Run: headless pygame with SDL's dummy video driver; simulated clock (each Clock.tick advances the game by its frame time, no real sleeping); random seed 0; keys injected as events and as key.get_pressed() state; mouse plan: one left click at the window centre at the start of phase 2, then a move to the lower-right quarter at the start of phase 3.
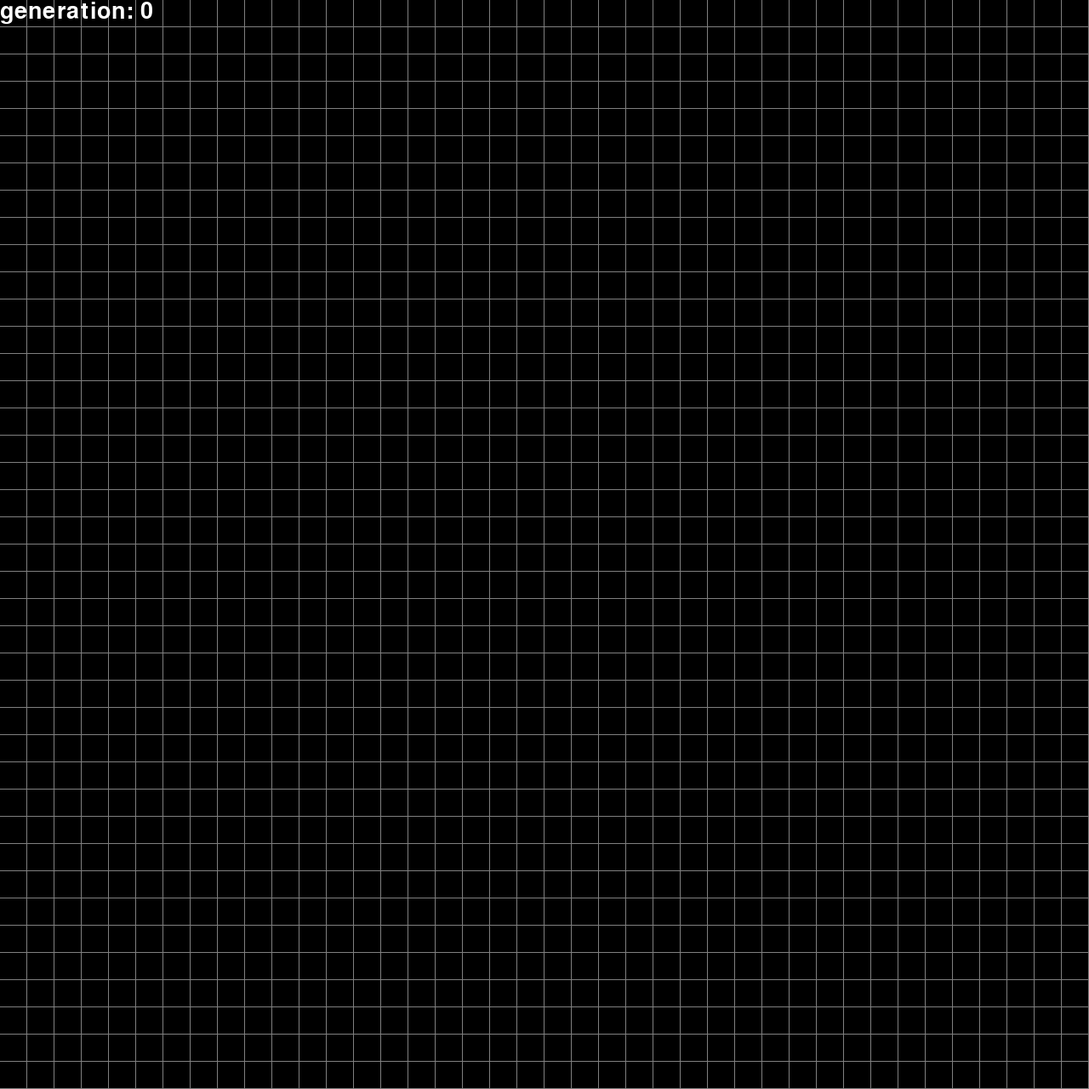
Frame 1 of 4 · flips 1–60 · no input
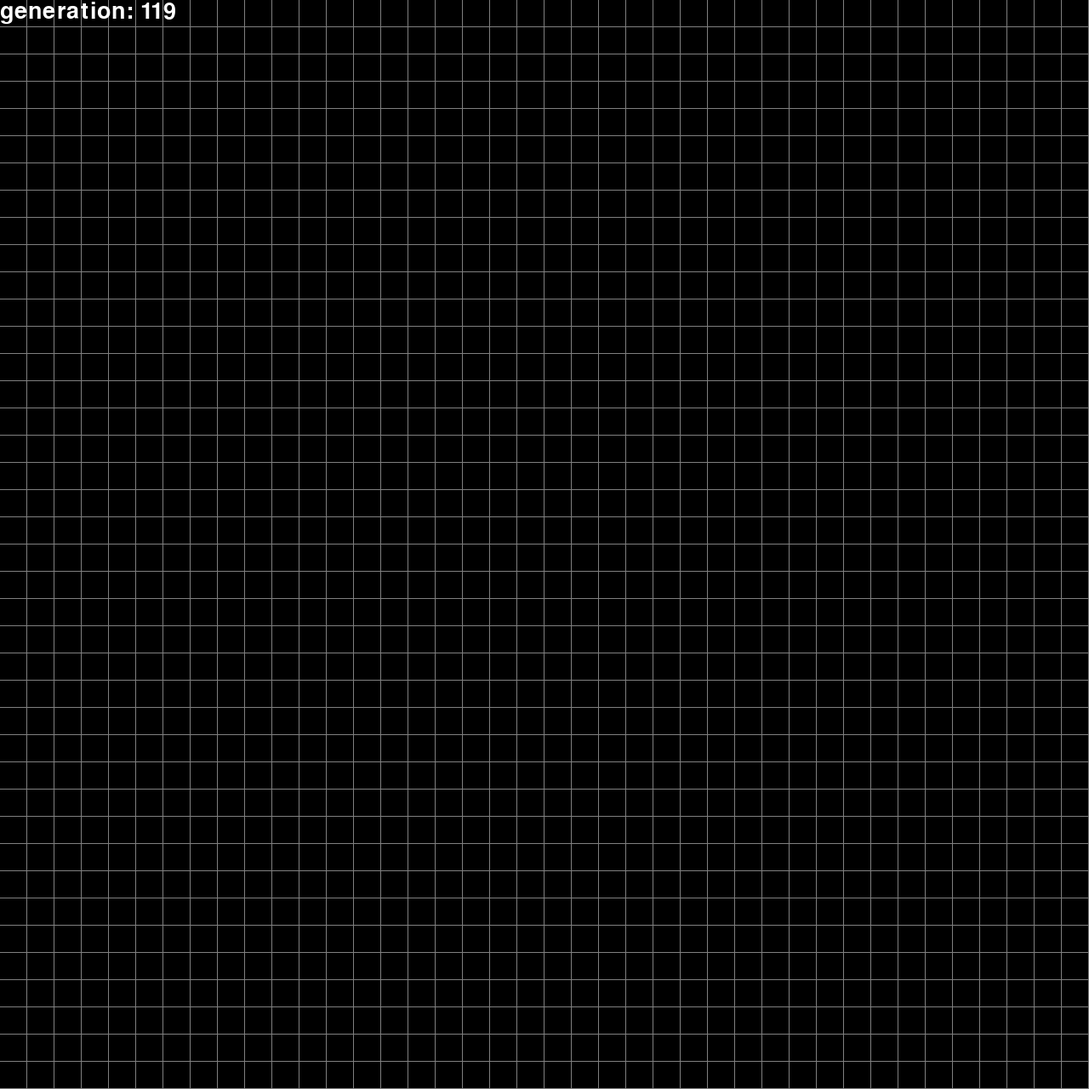
Frame 2 of 4 · flips 61–180 · clicked the window centre · tapped SPACE, RETURN · held RIGHT (→), D
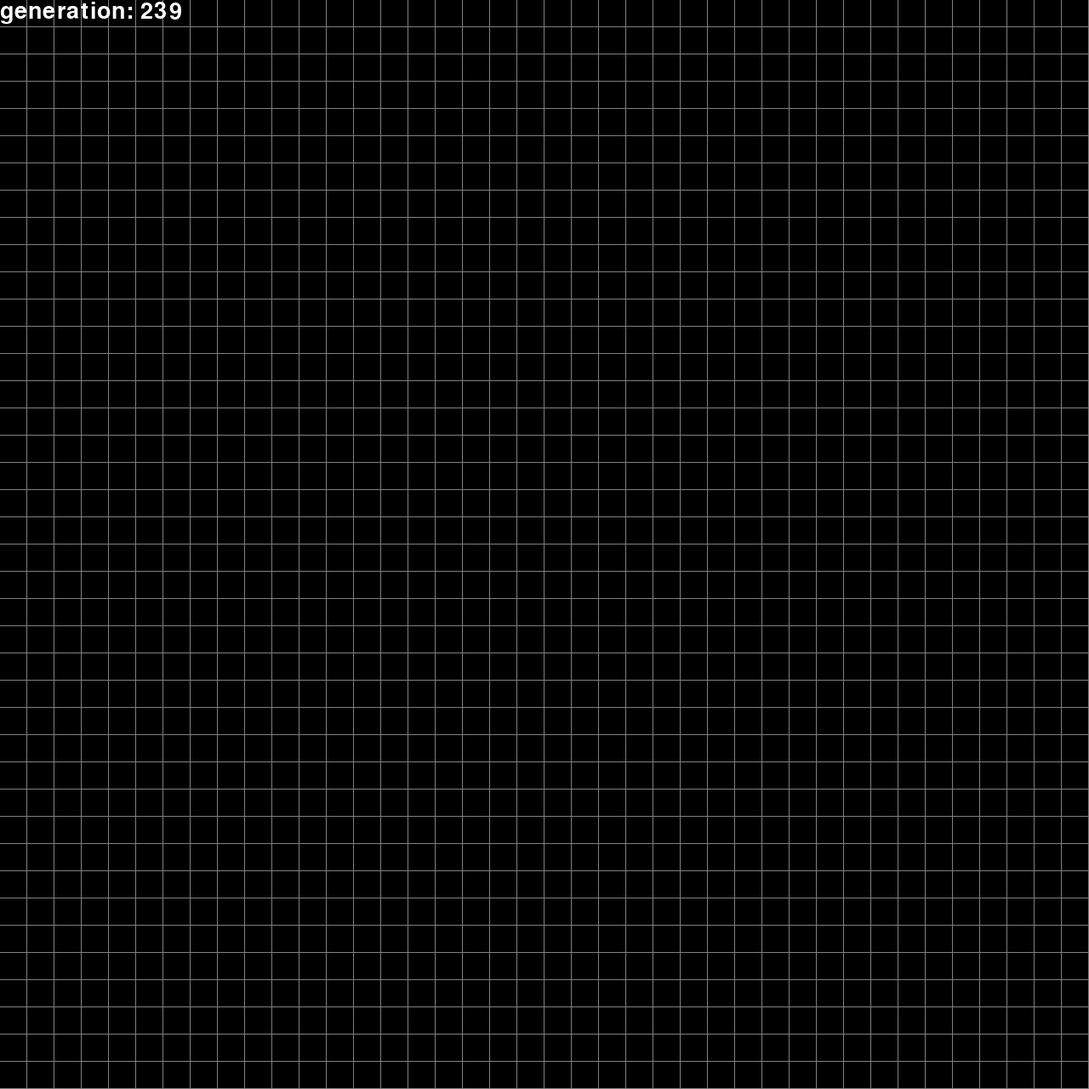
Frame 3 of 4 · flips 181–300 · moved the mouse to the lower-right quarter · held DOWN (↓), S
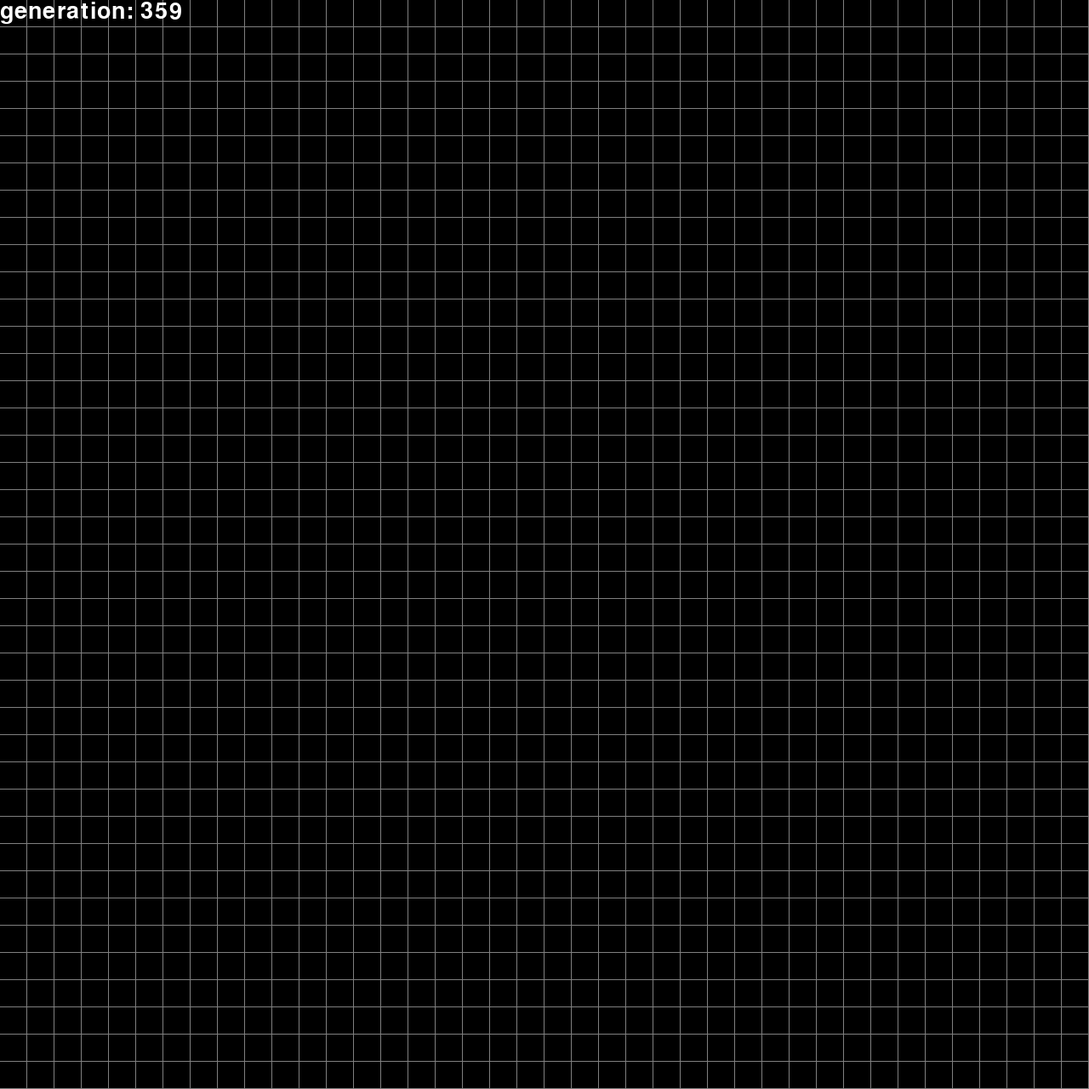
Frame 4 of 4 · flips 301–420 · held LEFT (←), A, UP (↑), W

The pygame program that drew these frames:

import os
from copy import deepcopy

import pygame as pg

WIDTH, HEIGHT = 1280, 1280
WINDOW = pg.display.set_mode((WIDTH, HEIGHT))
ROWS = 40
COLLS = ROWS
CELL_SIZE = WIDTH // COLLS

TICKS = 160
# Text
pg.font.init()
pg.init()
FONT = pg.font.SysFont("arial", 40)


pg.display.set_caption("Conway Game of Life")


def draw_board(board, gen):
    WINDOW.fill("#808080")

    color = "black"
    for i in range(ROWS):
        for j in range(COLLS):
            if board[i][j]:
                color = "yellow"
            else:
                color = "black"
            pg.draw.rect(
                WINDOW,
                color,
                [i * CELL_SIZE, j * CELL_SIZE, CELL_SIZE - 1, CELL_SIZE - 1],
            )

    generation = FONT.render(f"generation: {gen}", 1, "white")
    WINDOW.blit(generation, (0, 0))
    pg.display.update()


def next_state(row, col, board):
    cTc = [-1, 0, 1, -1, 1, -1, 0, 1]
    rTc = [-1, -1, -1, 0, 0, 1, 1, 1]
    live_n = 0
    state = board[row][col]
    for k in range(8):
        if board[row + rTc[k]][col + cTc[k]]:
            live_n += 1
    if state:
        if live_n < 2:
            return False
        elif live_n < 4:
            return True
        else:
            return False
    else:
        if live_n == 3:
            return True


def next_gen(board):
    global ROWS
    global COLLS
    new_board = [[False for i in range(COLLS)] for j in range(ROWS)]
    for i in range(1, ROWS - 1):
        for j in range(1, COLLS - 1):
            new_board[i][j] = next_state(i, j, board)
    return new_board


def main():
    running = True
    edit = True
    sim = False
    time_elapsed = 0
    gen = 0
    population = 0

    clock = pg.time.Clock()
    BOARD_EDIT = [[False for i in range(COLLS)] for j in range(ROWS)]
    BOARD_SIM = deepcopy(BOARD_EDIT)

    while running:

        dt = clock.tick()
        time_elapsed += dt
        if edit:
            if pg.mouse.get_pressed()[0]:
                mouse_pos = pg.mouse.get_pos()
                row = mouse_pos[0] // CELL_SIZE
                col = mouse_pos[1] // CELL_SIZE
                BOARD_EDIT[row][col] = True
            if pg.mouse.get_pressed()[2]:
                mouse_pos = pg.mouse.get_pos()
                row = mouse_pos[0] // CELL_SIZE
                col = mouse_pos[1] // CELL_SIZE
                BOARD_EDIT[row][col] = False
            draw_board(BOARD_EDIT, 0)
        elif sim:

            if time_elapsed > TICKS:
                BOARD_SIM = next_gen(BOARD_SIM)
                draw_board(BOARD_SIM, gen)
                time_elapsed = 0
                gen += 1

        for event in pg.event.get():
            if event.type == pg.QUIT:
                running = False
            if event.type == pg.KEYDOWN:
                if event.key == pg.K_RETURN:
                    print(f"edit: {edit} sim: {sim}")
                    if edit:
                        BOARD_SIM = deepcopy(BOARD_EDIT)
                    edit = not edit
                    sim = not sim
                    gen = 0
                elif event.key == pg.K_BACKSPACE:
                    BOARD_EDIT = [[False for i in range(COLLS)] for j in range(ROWS)]
                elif event.key == pg.K_1:
                    gen += 1
                    BOARD_SIM = next_gen(BOARD_SIM)
                    draw_board(BOARD_SIM, gen)


if __name__ == "__main__":
    main()
